The GitHub repository ShivamVPatil/MangoVarientAnalyzer contains a labelled image folder "MangoVarientAnalyzer" with 10 categories: healthy Badami mango, healthy Totapuri mango, partially ripe Totapuri mango, raw Badami mango, raw Totapuri mango, rotten Badami mango, rotten Neelam mango, rotten Totapuri mango, unripe Badami mango, unripe Totapuri mango. Examples follow, each with its label.

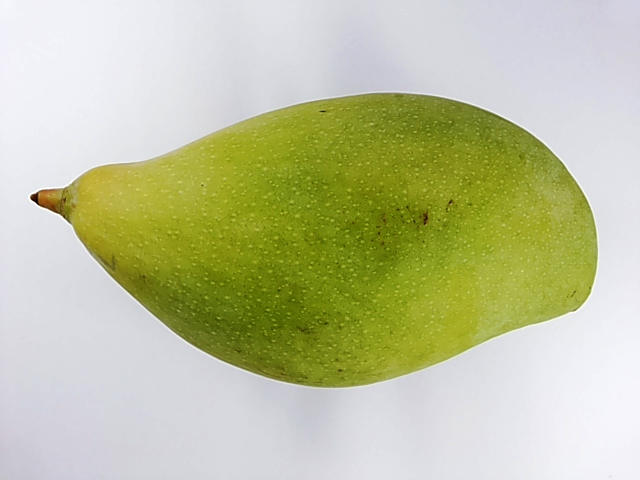
Label: unripe Totapuri mango

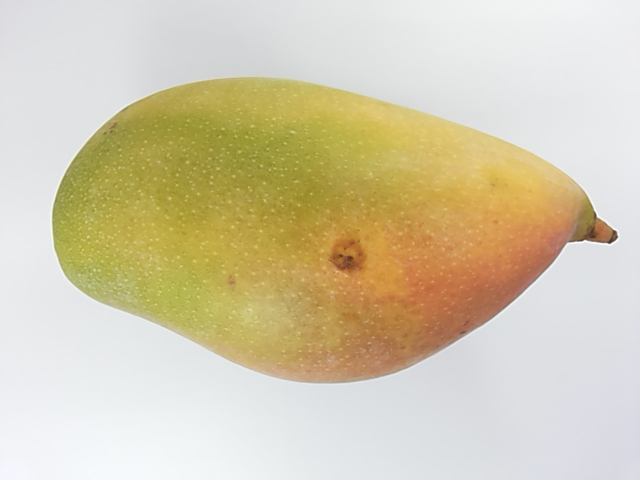
Label: unripe Totapuri mango

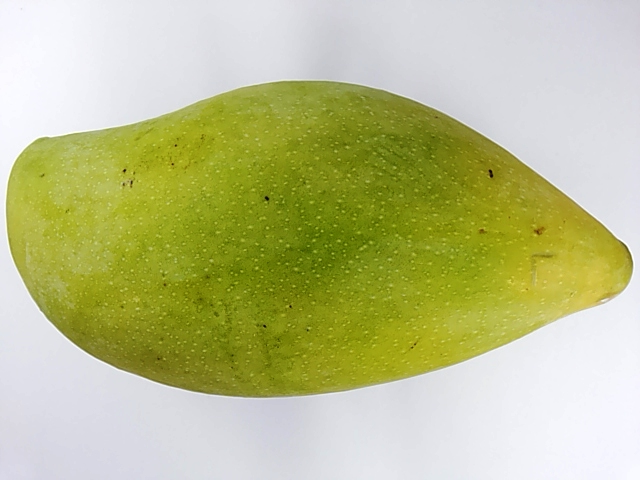
Label: unripe Totapuri mango

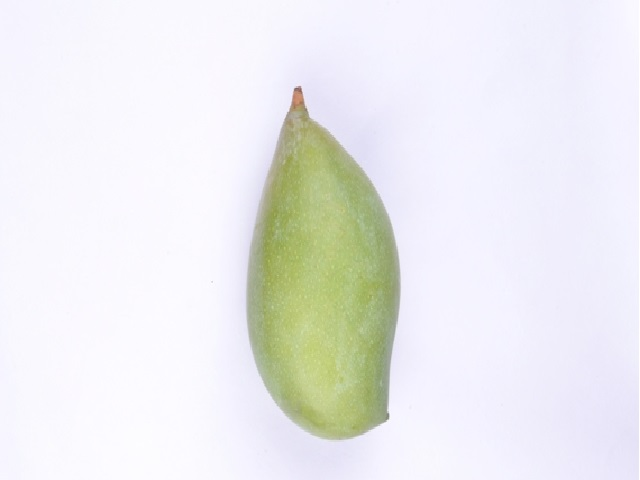
Label: raw Totapuri mango

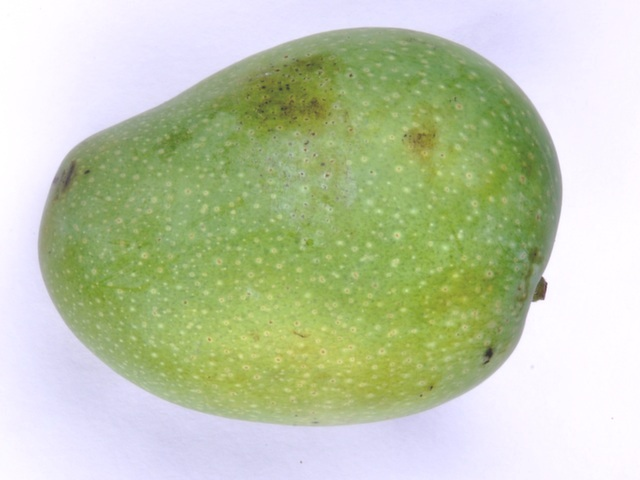
Label: unripe Badami mango

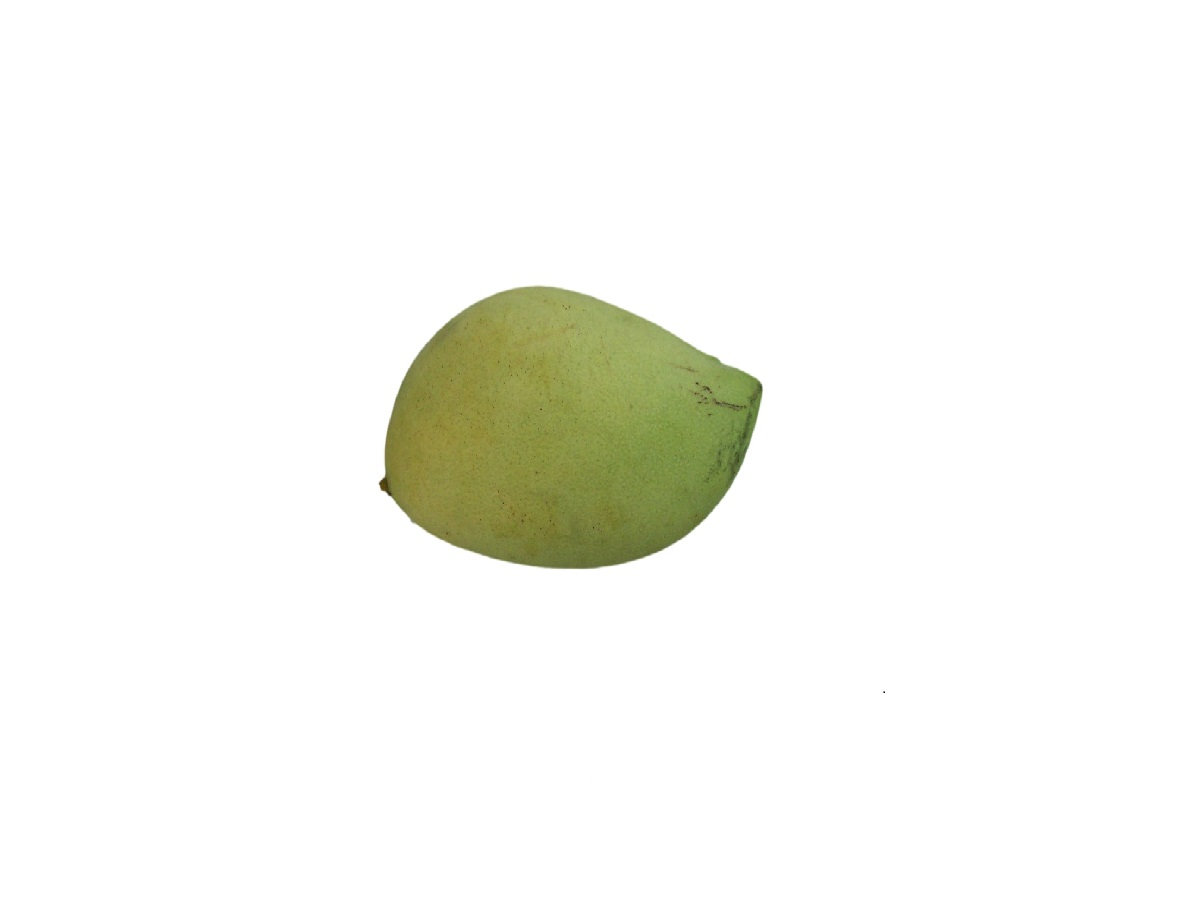
Label: raw Badami mango
